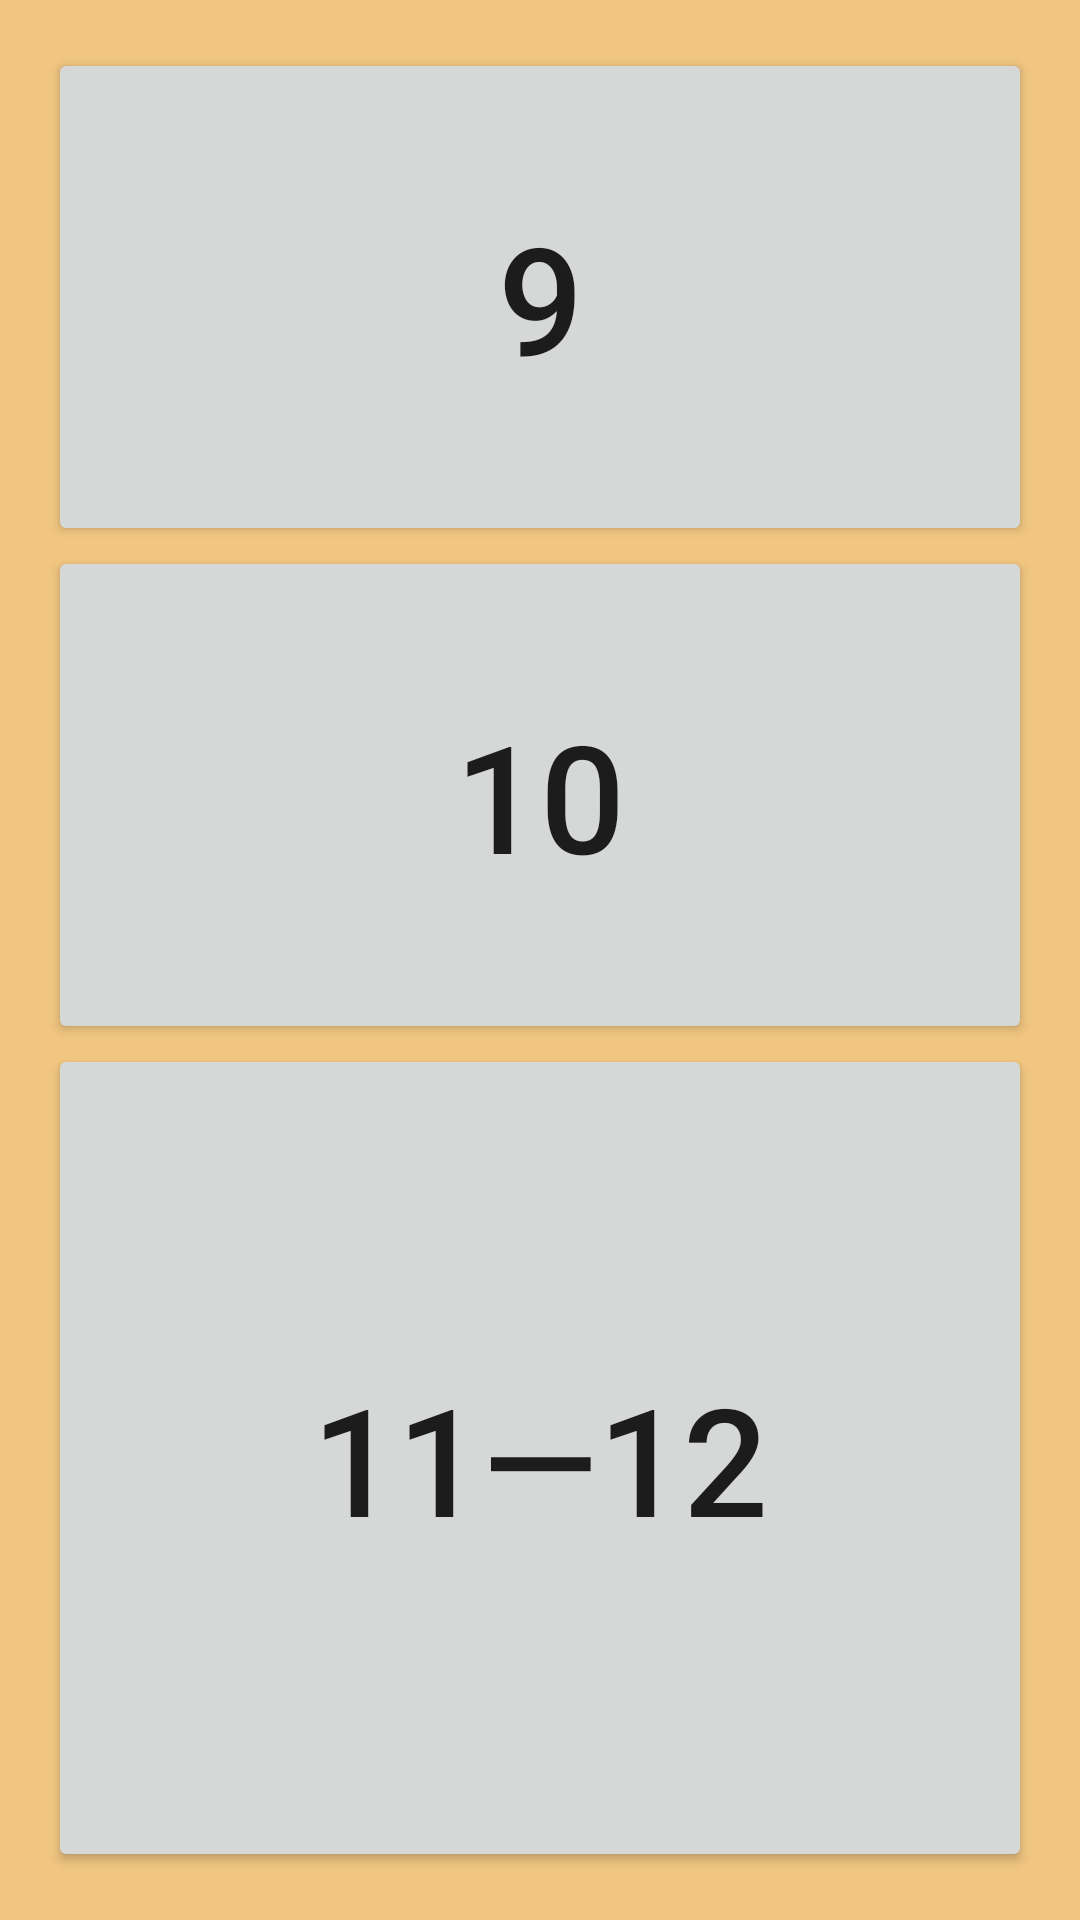

This screen was rendered from an Android layout file. Write that file and the resources it references.
<!-- AndroidManifest.xml: application theme AppTheme -->
<!-- res/layout/activity_choose_class.xml -->
<LinearLayout xmlns:android="http://schemas.android.com/apk/res/android"
    xmlns:tools="http://schemas.android.com/tools"
    android:layout_width="match_parent"
    android:layout_height="match_parent"
    android:orientation="vertical"
    android:paddingLeft="@dimen/activity_horizontal_margin"
    android:background="@color/back_color_yellow"
    android:paddingRight="@dimen/activity_horizontal_margin"
    android:paddingTop="@dimen/activity_vertical_margin"
    android:paddingBottom="@dimen/activity_vertical_margin"
    tools:context="lt.jbgimnazija.activities.ChooseClass">

    <Button
        android:layout_width="match_parent"
        android:layout_height="match_parent"
        android:layout_weight="4"
        android:onClick="onClass9Clicked"
        android:textSize="@dimen/big_letters"
        android:id="@+id/dd"
        android:text="@string/class9" />

    <Button
        android:layout_width="match_parent"
        android:layout_height="match_parent"
        android:textSize="@dimen/big_letters"
        android:onClick="onClass10Clicked"
        android:layout_weight="4"
        android:text="@string/class10" />

    <Button
        android:layout_width="match_parent"
        android:textSize="@dimen/big_letters"
        android:layout_height="match_parent"
        android:onClick="onClass1112Clicked"
        android:layout_weight="3"
        android:text="@string/class1112" />

</LinearLayout>
<!-- resources referenced by this layout -->
<resources>
  <color name="back_color_yellow">#F1C681</color>
  <dimen name="activity_horizontal_margin">16dp</dimen>
  <dimen name="activity_vertical_margin">16dp</dimen>
  <dimen name="big_letters">50sp</dimen>
  <string name="class10">10</string>
  <string name="class1112">11—12</string>
  <string name="class9">9</string>
  <style name="AppTheme" parent="Theme.AppCompat.Light.DarkActionBar">
  
          
      </style>
</resources>
